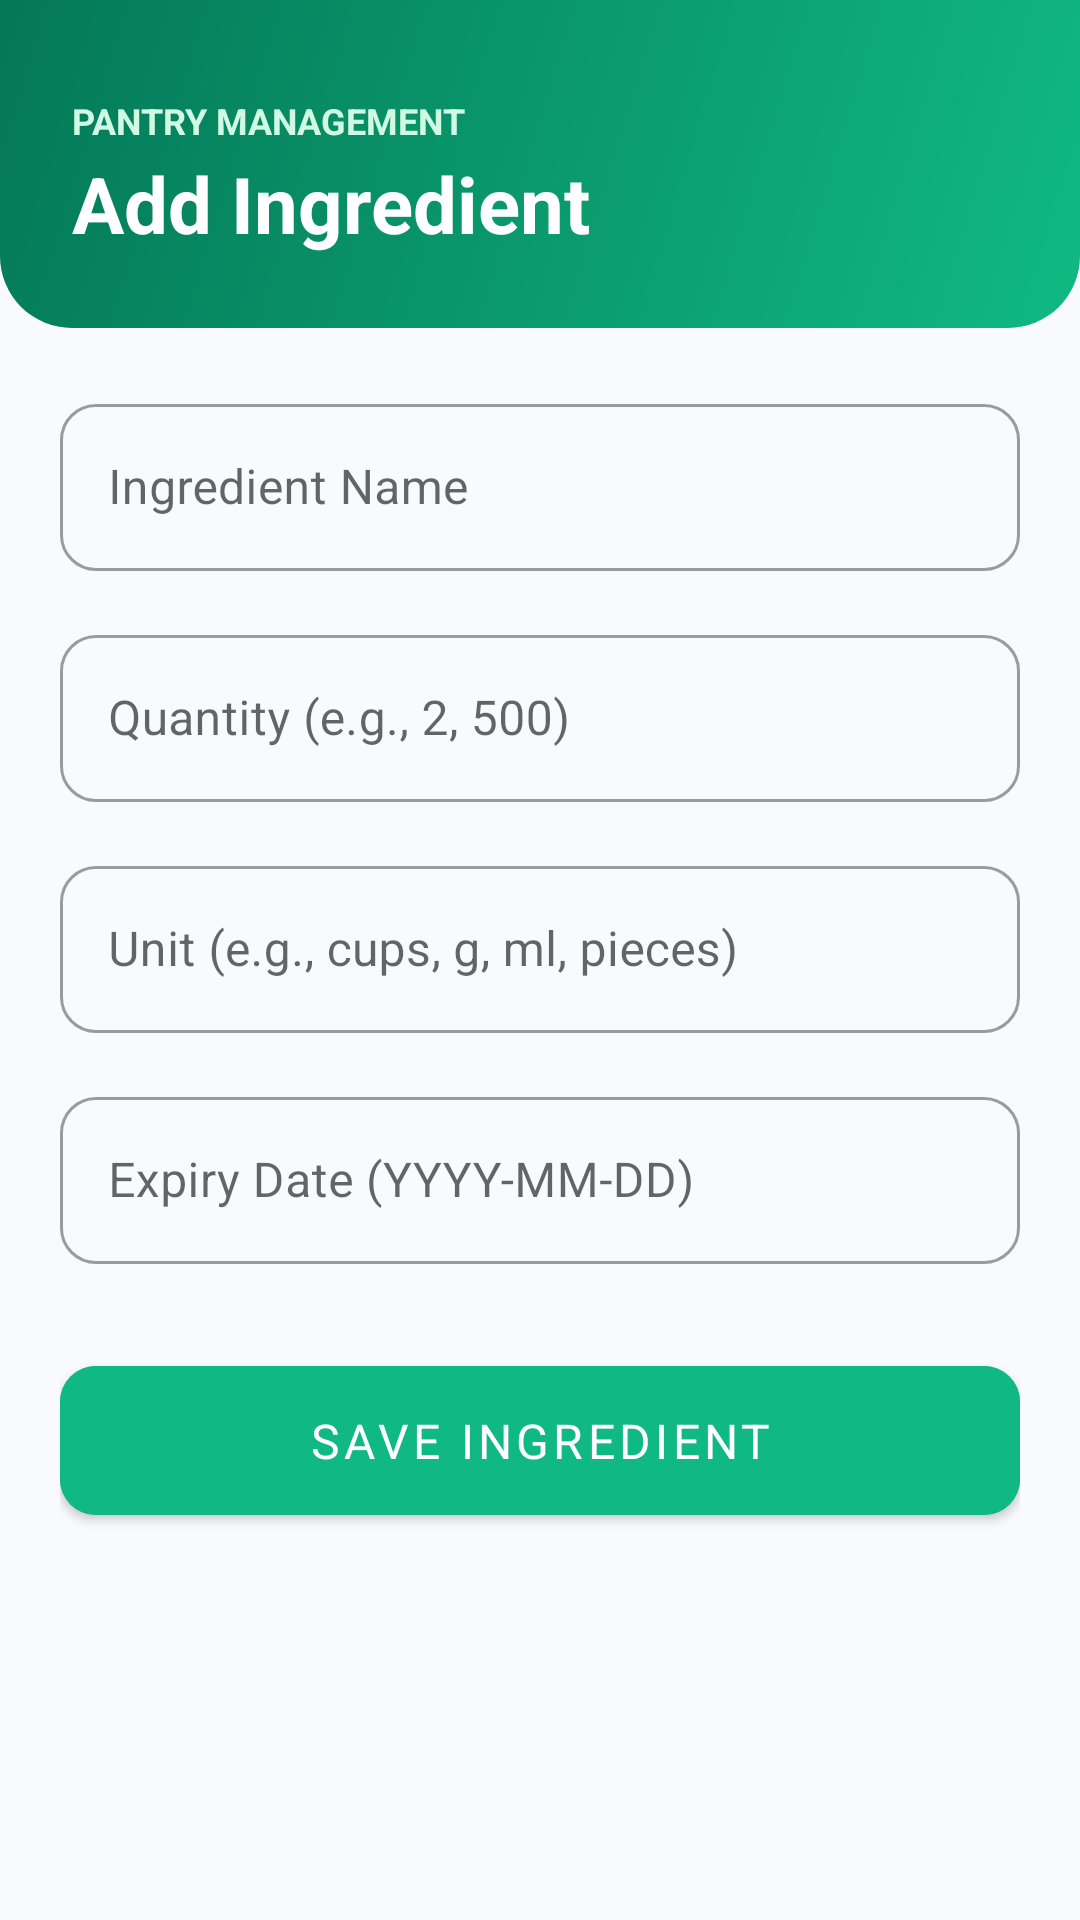

Here is an Android app screen rendered from its layout file. Give the layout XML and the strings, colors and styles it references.
<!-- AndroidManifest.xml: application theme Theme.SmartPantry -->
<!-- res/layout/activity_add_edit.xml -->
<?xml version="1.0" encoding="utf-8"?>
<ScrollView xmlns:android="http://schemas.android.com/apk/res/android"
    xmlns:app="http://schemas.android.com/apk/res-auto"
    android:layout_width="match_parent"
    android:layout_height="match_parent"
    android:background="@color/bg_app"
    android:fillViewport="true">

    <LinearLayout
        android:layout_width="match_parent"
        android:layout_height="wrap_content"
        android:orientation="vertical"
        android:paddingBottom="24dp">

        
        <LinearLayout
            android:layout_width="match_parent"
            android:layout_height="wrap_content"
            android:background="@drawable/bg_home_header"
            android:orientation="vertical"
            android:paddingStart="24dp"
            android:paddingTop="32dp"
            android:paddingEnd="24dp"
            android:paddingBottom="24dp">

            <TextView
                android:layout_width="wrap_content"
                android:layout_height="wrap_content"
                android:text="PANTRY MANAGEMENT"
                android:textColor="#D1FAE5"
                android:textSize="12sp"
                android:textStyle="bold" />

            <TextView
                android:id="@+id/title"
                android:layout_width="wrap_content"
                android:layout_height="wrap_content"
                android:layout_marginTop="2dp"
                android:text="Add Ingredient"
                android:textColor="@color/white"
                android:textSize="26sp"
                android:textStyle="bold" />

        </LinearLayout>

        
        <LinearLayout
            android:layout_width="match_parent"
            android:layout_height="wrap_content"
            android:orientation="vertical"
            android:padding="20dp">

            
            <com.google.android.material.textfield.TextInputLayout
                android:id="@+id/tilName"
                style="@style/Widget.MaterialComponents.TextInputLayout.OutlinedBox"
                android:layout_width="match_parent"
                android:layout_height="wrap_content"
                android:hint="Ingredient Name"
                app:boxCornerRadiusBottomEnd="12dp"
                app:boxCornerRadiusBottomStart="12dp"
                app:boxCornerRadiusTopEnd="12dp"
                app:boxCornerRadiusTopStart="12dp">

                <com.google.android.material.textfield.TextInputEditText
                    android:id="@+id/name"
                    android:layout_width="match_parent"
                    android:layout_height="wrap_content"
                    android:inputType="textCapWords"
                    android:textColor="@color/text_dark" />
            </com.google.android.material.textfield.TextInputLayout>

            
            <com.google.android.material.textfield.TextInputLayout
                android:id="@+id/tilQuantity"
                style="@style/Widget.MaterialComponents.TextInputLayout.OutlinedBox"
                android:layout_width="match_parent"
                android:layout_height="wrap_content"
                android:layout_marginTop="16dp"
                android:hint="Quantity (e.g., 2, 500)"
                app:boxCornerRadiusBottomEnd="12dp"
                app:boxCornerRadiusBottomStart="12dp"
                app:boxCornerRadiusTopEnd="12dp"
                app:boxCornerRadiusTopStart="12dp">

                <com.google.android.material.textfield.TextInputEditText
                    android:id="@+id/quantity"
                    android:layout_width="match_parent"
                    android:layout_height="wrap_content"
                    android:inputType="numberDecimal"
                    android:textColor="@color/text_dark" />
            </com.google.android.material.textfield.TextInputLayout>

            
            <com.google.android.material.textfield.TextInputLayout
                android:id="@+id/tilUnit"
                style="@style/Widget.MaterialComponents.TextInputLayout.OutlinedBox"
                android:layout_width="match_parent"
                android:layout_height="wrap_content"
                android:layout_marginTop="16dp"
                android:hint="Unit (e.g., cups, g, ml, pieces)"
                app:boxCornerRadiusBottomEnd="12dp"
                app:boxCornerRadiusBottomStart="12dp"
                app:boxCornerRadiusTopEnd="12dp"
                app:boxCornerRadiusTopStart="12dp">

                <com.google.android.material.textfield.TextInputEditText
                    android:id="@+id/unit"
                    android:layout_width="match_parent"
                    android:layout_height="wrap_content"
                    android:inputType="text"
                    android:textColor="@color/text_dark" />
            </com.google.android.material.textfield.TextInputLayout>

            
            <com.google.android.material.textfield.TextInputLayout
                android:id="@+id/tilExpiry"
                style="@style/Widget.MaterialComponents.TextInputLayout.OutlinedBox"
                android:layout_width="match_parent"
                android:layout_height="wrap_content"
                android:layout_marginTop="16dp"
                android:hint="Expiry Date (YYYY-MM-DD)"
                app:boxCornerRadiusBottomEnd="12dp"
                app:boxCornerRadiusBottomStart="12dp"
                app:boxCornerRadiusTopEnd="12dp"
                app:boxCornerRadiusTopStart="12dp"
                app:endIconMode="custom"
                app:endIconDrawable="@drawable/ic_add"
                app:endIconTint="@color/primary">

                <com.google.android.material.textfield.TextInputEditText
                    android:id="@+id/expiry"
                    android:layout_width="match_parent"
                    android:layout_height="wrap_content"
                    android:focusable="false"
                    android:clickable="true"
                    android:inputType="none"
                    android:textColor="@color/text_dark" />
            </com.google.android.material.textfield.TextInputLayout>

            
            <com.google.android.material.button.MaterialButton
                android:id="@+id/save"
                android:layout_width="match_parent"
                android:layout_height="wrap_content"
                android:layout_marginTop="28dp"
                android:backgroundTint="@color/primary"
                android:paddingTop="14dp"
                android:paddingBottom="14dp"
                android:text="Save Ingredient"
                android:textColor="@color/white"
                android:textSize="16sp"
                app:cornerRadius="12dp" />

        </LinearLayout>

    </LinearLayout>

</ScrollView>
<!-- resources referenced by this layout -->
<resources>
  <color name="bg_app">#F8FAFC</color>
  <color name="primary">#10B981</color>
  <color name="text_dark">#0F172A</color>
  <color name="white">#FFFFFF</color>
  <!-- drawable bg_home_header (drawable) -->
  <?xml version="1.0" encoding="utf-8"?>
  <shape xmlns:android="http://schemas.android.com/apk/res/android">
      <gradient
          android:angle="135"
          android:startColor="#10B981"
          android:endColor="#047857" />
      <corners android:bottomLeftRadius="24dp" android:bottomRightRadius="24dp" />
  </shape>
  <style name="Theme.SmartPantry" parent="Theme.MaterialComponents.DayNight.NoActionBar">
          <item name="colorPrimary">@color/primary</item>
          <item name="colorPrimaryVariant">@color/primary_dark</item>
          <item name="colorOnPrimary">@color/white</item>
          <item name="colorSecondary">@color/primary</item>
          <item name="colorOnSecondary">@color/white</item>
  
          <item name="android:windowBackground">@color/bg_app</item>
          <item name="android:statusBarColor">@color/primary_dark</item>
          <item name="android:navigationBarColor">@color/white</item>
          <item name="android:fontFamily">sans-serif</item>
      </style>
  <color name="primary_dark">#059669</color>
</resources>
